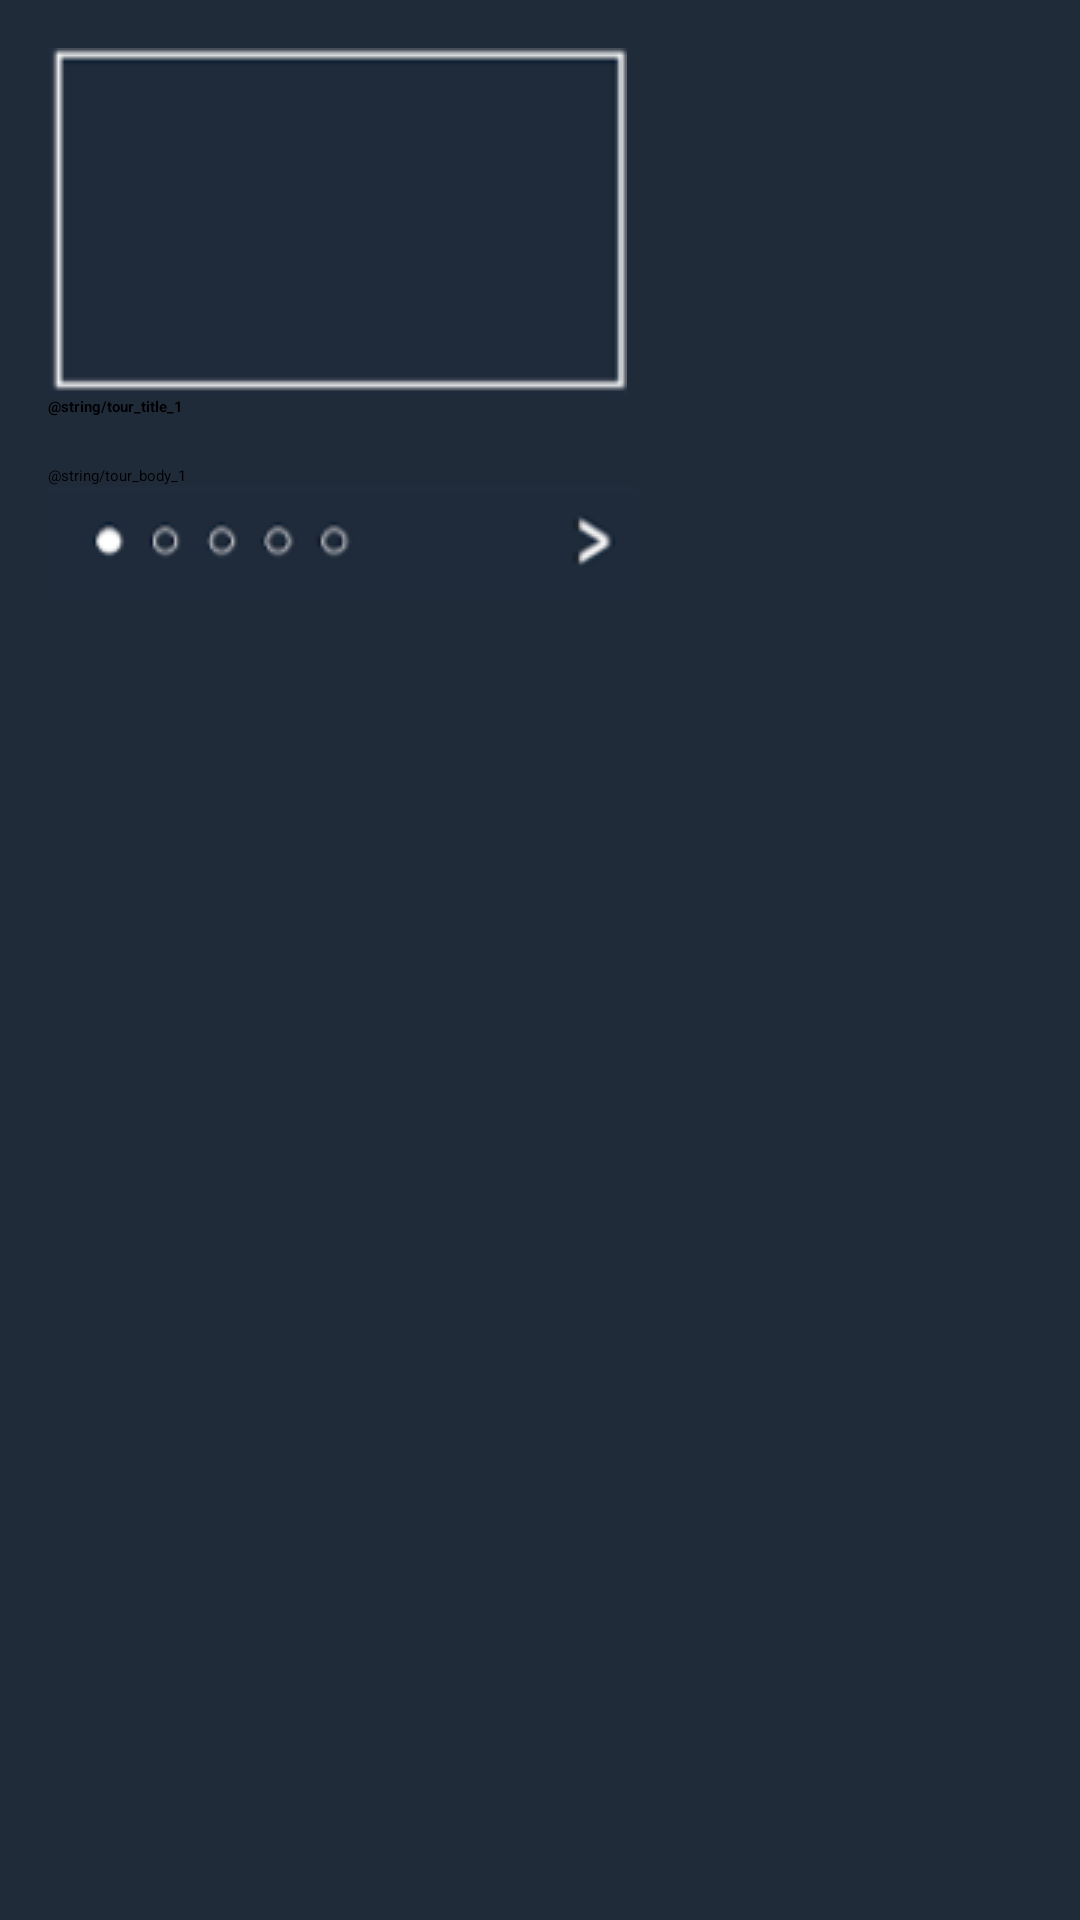

Here is an Android app screen rendered from its layout file. Give the layout XML and the strings, colors and styles it references.
<!-- AndroidManifest.xml: application theme PreyTheme -->
<!-- res/layout/fragment_tour_page1.xml -->
<ScrollView xmlns:android="http://schemas.android.com/apk/res/android"
    android:id="@+id/content"
    android:layout_width="match_parent"
    android:layout_height="match_parent"
    android:background="#202B3A"
    >

    
    <LinearLayout android:layout_width="match_parent"
        android:layout_height="wrap_content"
        android:orientation="vertical"
        android:padding="16dp">
        
        <ImageView android:src="@drawable/rectangulo"
            android:layout_width="wrap_content"
            android:layout_height="wrap_content"
            
            />

        <TextView android:id="@android:id/text1"
            style="?android:textAppearanceLarge"
            android:textStyle="bold"
            android:layout_width="match_parent"
            android:layout_height="wrap_content"
             android:text="@string/tour_title_1"
            android:layout_marginBottom="16dp" />
        

        <TextView style="?android:textAppearanceMedium"
            android:lineSpacingMultiplier="1.2"
            android:layout_width="match_parent"
            android:layout_height="wrap_content"
            android:text="@string/tour_body_1" />
        
        <ImageView android:src="@drawable/punto"
            android:layout_width="wrap_content"
            android:layout_height="wrap_content"
            
            />

    </LinearLayout>

</ScrollView>
<!-- resources referenced by this layout -->
<resources>
  <!-- drawable punto: png bitmap (drawable, 3474 bytes) -->
  <!-- drawable rectangulo: png bitmap (drawable, 1292 bytes) -->
</resources>
